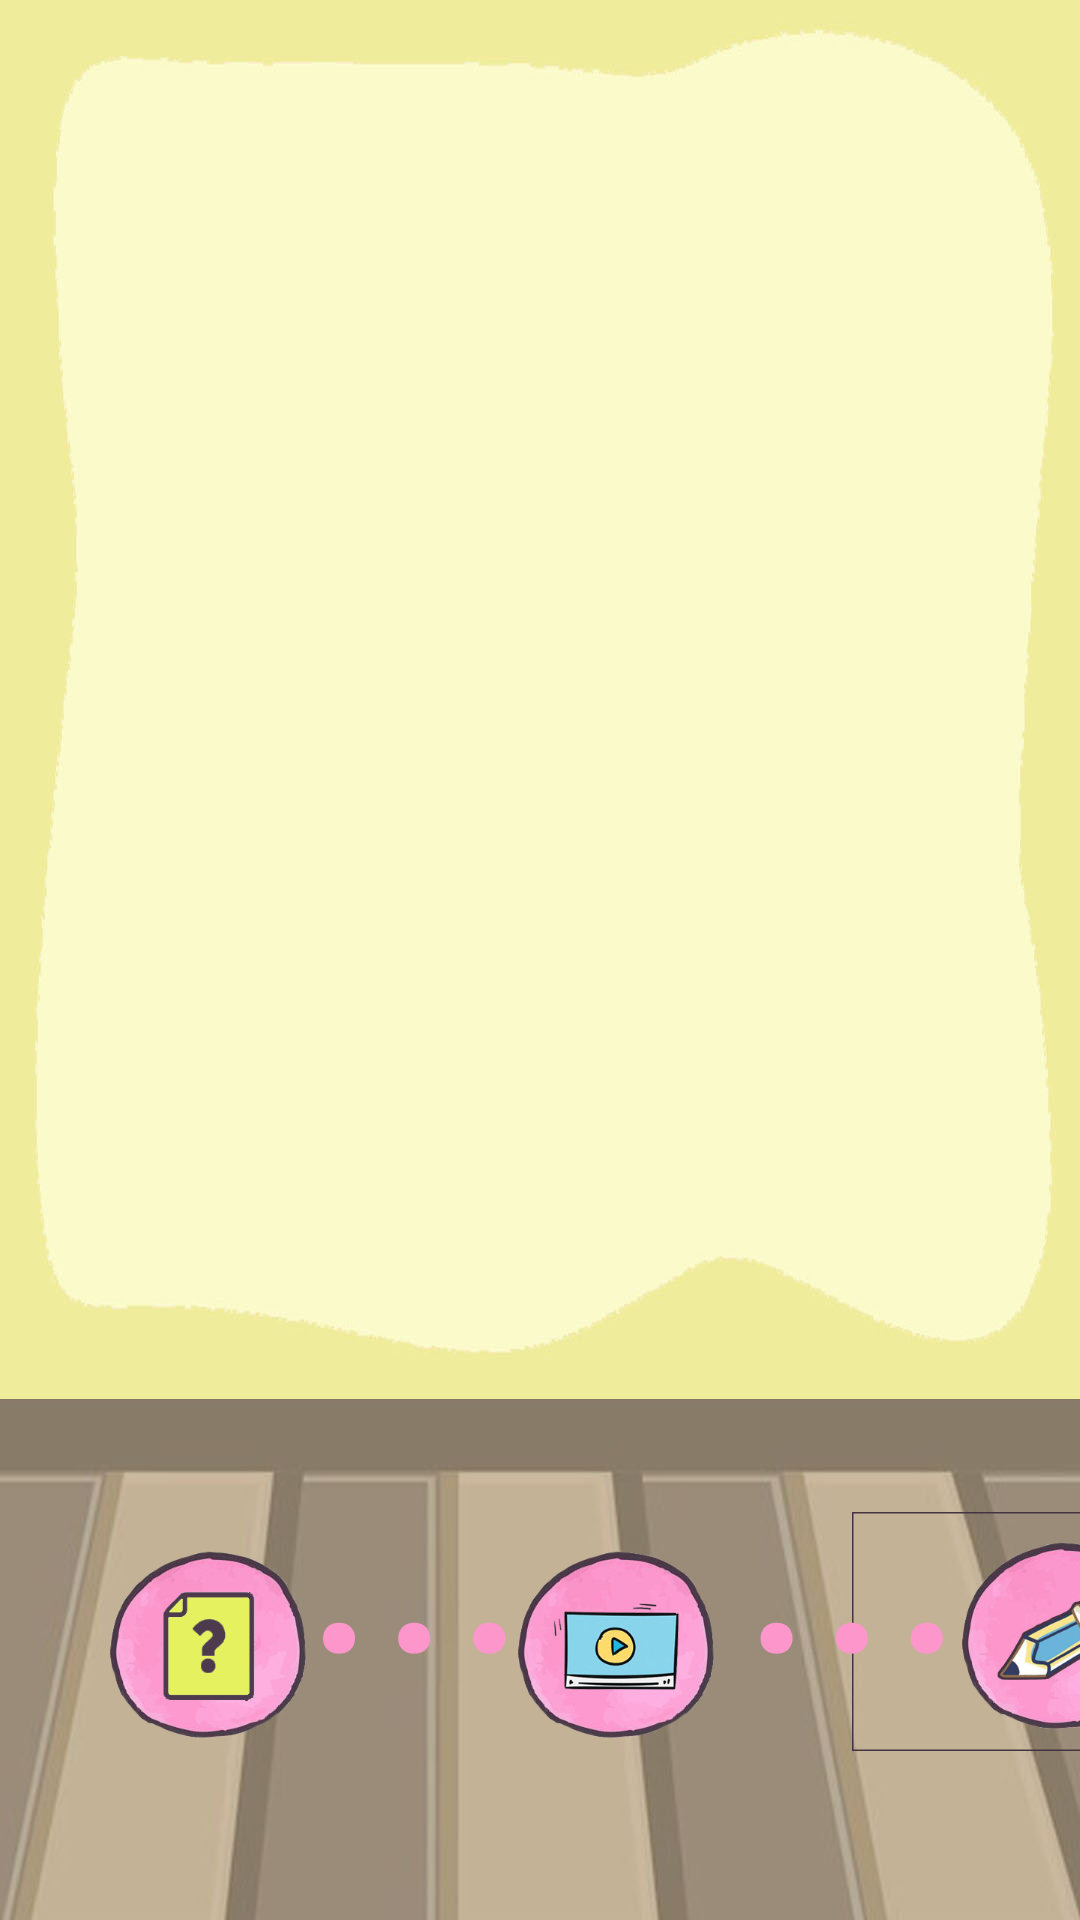

This screen was rendered from an Android layout file. Write that file and the resources it references.
<!-- AndroidManifest.xml: application theme Theme.AppCompat.Light.NoActionBar -->
<!-- res/layout/activity_in_level.xml -->
<?xml version="1.0" encoding="utf-8"?>
<AbsoluteLayout xmlns:android="http://schemas.android.com/apk/res/android"
    xmlns:app="http://schemas.android.com/apk/res-auto"
    xmlns:tools="http://schemas.android.com/tools"
    android:layout_width="match_parent"
    android:layout_height="match_parent"
    android:background="@drawable/bg_inlevel"
    tools:context="com.example.zhuxiaoyue.bodytraveling.Activity.InLevelActivity">

    <FrameLayout
        android:id="@+id/content"
        android:layout_width="match_parent"
        android:layout_height="500dp"


        >

    </FrameLayout>

    <ImageButton
        android:id="@+id/btn_text"
        android:layout_width="wrap_content"
        android:layout_height="wrap_content"
        android:layout_x="0dp"
        android:layout_y="507dp"
        android:background="@drawable/btn_text"

        />

    <ImageButton
        android:id="@+id/btn_video"
        android:layout_width="wrap_content"
        android:layout_height="wrap_content"
        android:layout_x="136dp"
        android:layout_y="507dp"
        android:background="@drawable/btn_video"

        />

    <ImageButton
        android:id="@+id/btn_question"
        android:layout_width="wrap_content"
        android:layout_height="wrap_content"
        android:layout_x="284dp"
        android:layout_y="504dp"
        android:background="@drawable/btn_question"

        />

    <TextView
        android:layout_width="wrap_content"
        android:layout_height="wrap_content"
        android:layout_x="101dp"
        android:layout_y="450dp"
        android:text="...   ..."
        android:textColor="@color/pink"
        android:textSize="95dp"
        tools:layout_editor_absoluteX="90dp"
        tools:layout_editor_absoluteY="501dp" />
</AbsoluteLayout>
<!-- resources referenced by this layout -->
<resources>
  <color name="pink">#fd96cb</color>
  <!-- drawable bg_inlevel: jpg bitmap (drawable, 55446 bytes) -->
  <!-- drawable btn_question: png bitmap (drawable-xxxhdpi, 76243 bytes) -->
  <!-- drawable btn_text: png bitmap (drawable-xxxhdpi, 56875 bytes) -->
  <!-- drawable btn_video: png bitmap (drawable-xxxhdpi, 68876 bytes) -->
</resources>
